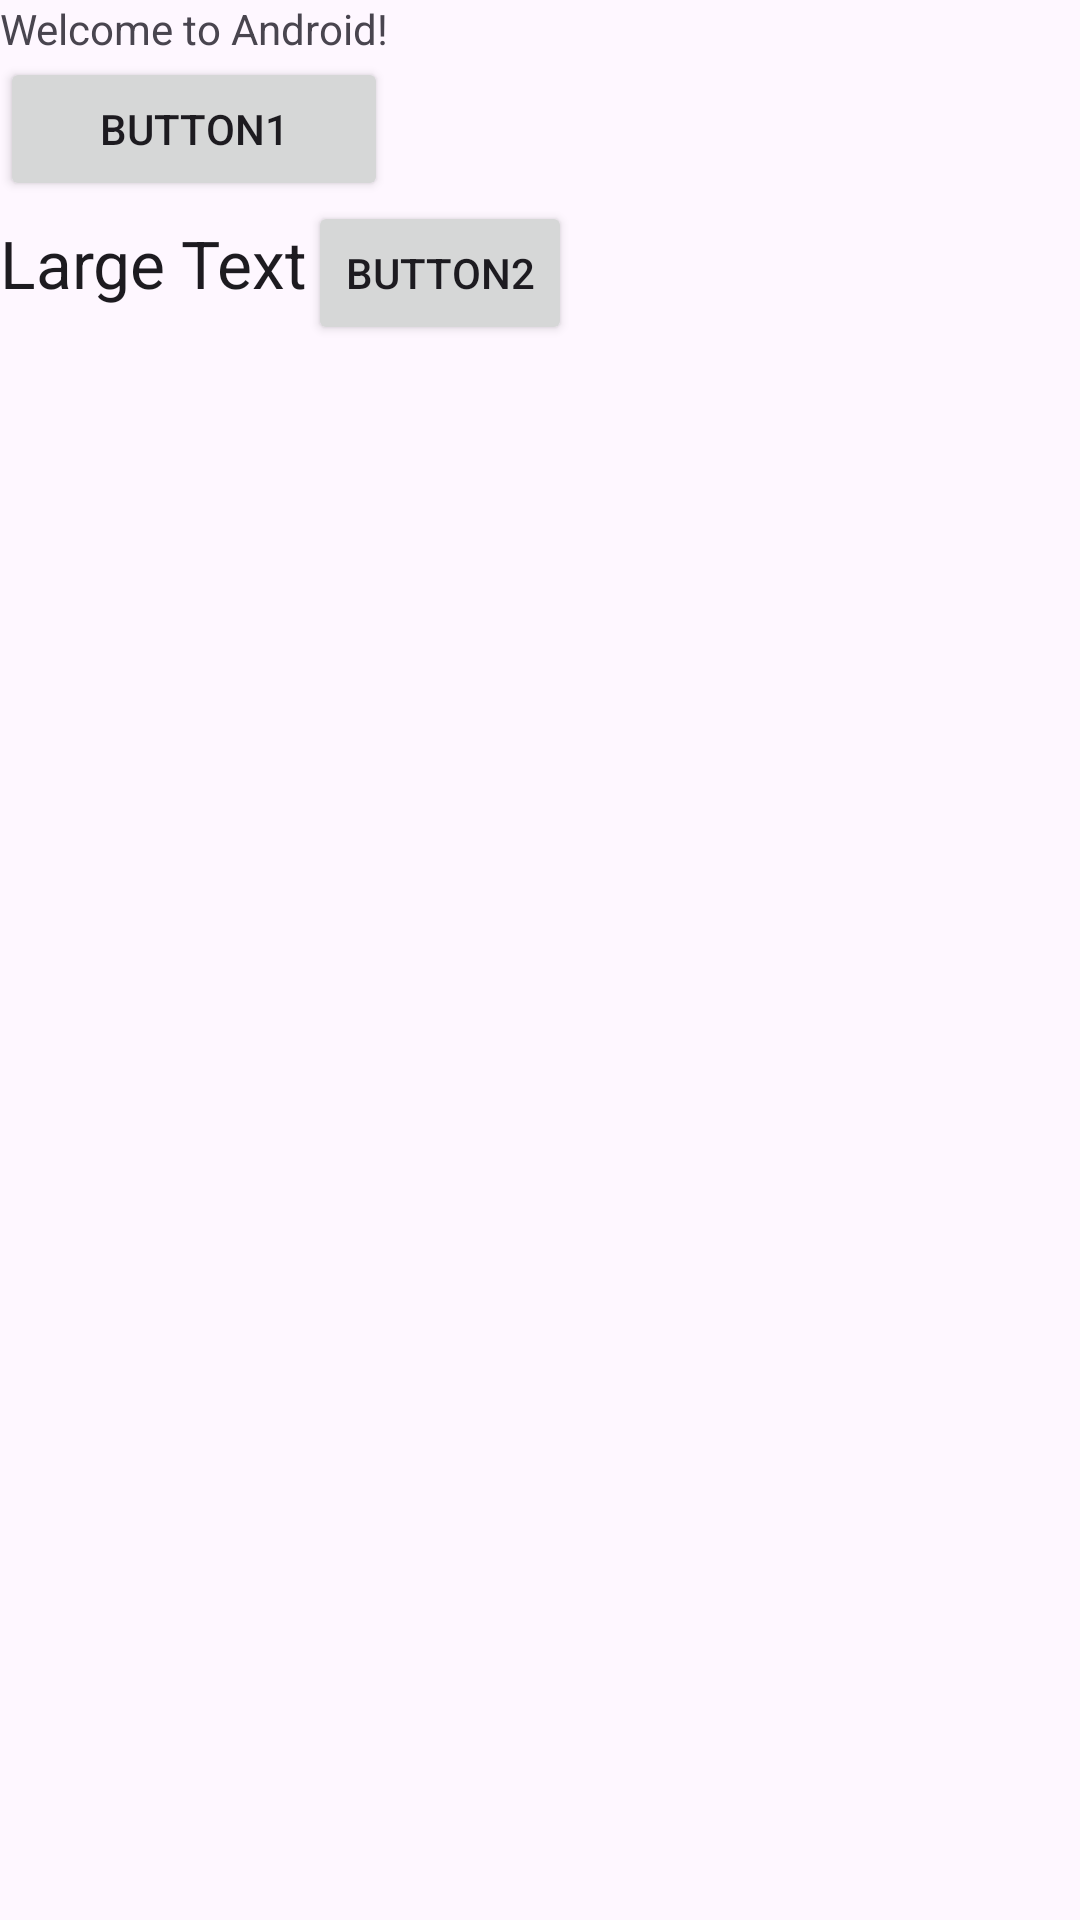

Reconstruct the res/layout file that produces this screen, plus the resources it refers to.
<!-- AndroidManifest.xml: application theme Theme.L02WS -->
<!-- res/layout/excercise2.xml -->
<?xml version="1.0" encoding="utf-8"?>
<LinearLayout xmlns:android="http://schemas.android.com/apk/res/android"
    android:layout_width="match_parent"
    android:layout_height="match_parent"
    android:orientation="vertical">

    <LinearLayout
        android:layout_width="wrap_content"
        android:layout_height="wrap_content"
        android:orientation="vertical" >
        <TextView
            android:layout_width="wrap_content"
            android:layout_height="wrap_content"
            android:text="@string/Intro" />

        <Button
            android:id="@+id/button4"
            android:layout_width="match_parent"
            android:layout_height="wrap_content"
            android:text="@string/TopButtonID" />
    </LinearLayout>

    <LinearLayout
        android:layout_width="match_parent"
        android:layout_height="match_parent"
        android:orientation="horizontal" >
        <TextView
            android:layout_width="wrap_content"
            android:layout_height="wrap_content"
            android:text="@string/HowBigIsText"
            android:textAppearance="@style/TextAppearance.AppCompat.Large"/>

        <Button
            android:id="@+id/button5"
            android:layout_width="wrap_content"
            android:layout_height="wrap_content"
            android:text="@string/LowButtonID"
            />


    </LinearLayout>


</LinearLayout>
<!-- resources referenced by this layout -->
<resources>
  <string name="HowBigIsText">Large Text</string>
  <string name="Intro">Welcome to Android!</string>
  <string name="LowButtonID">Button2</string>
  <string name="TopButtonID">Button1</string>
  <style name="Theme.L02WS" parent="Base.Theme.L02WS" />
  <style name="Base.Theme.L02WS" parent="Theme.Material3.DayNight.NoActionBar">
          
          
      </style>
</resources>
